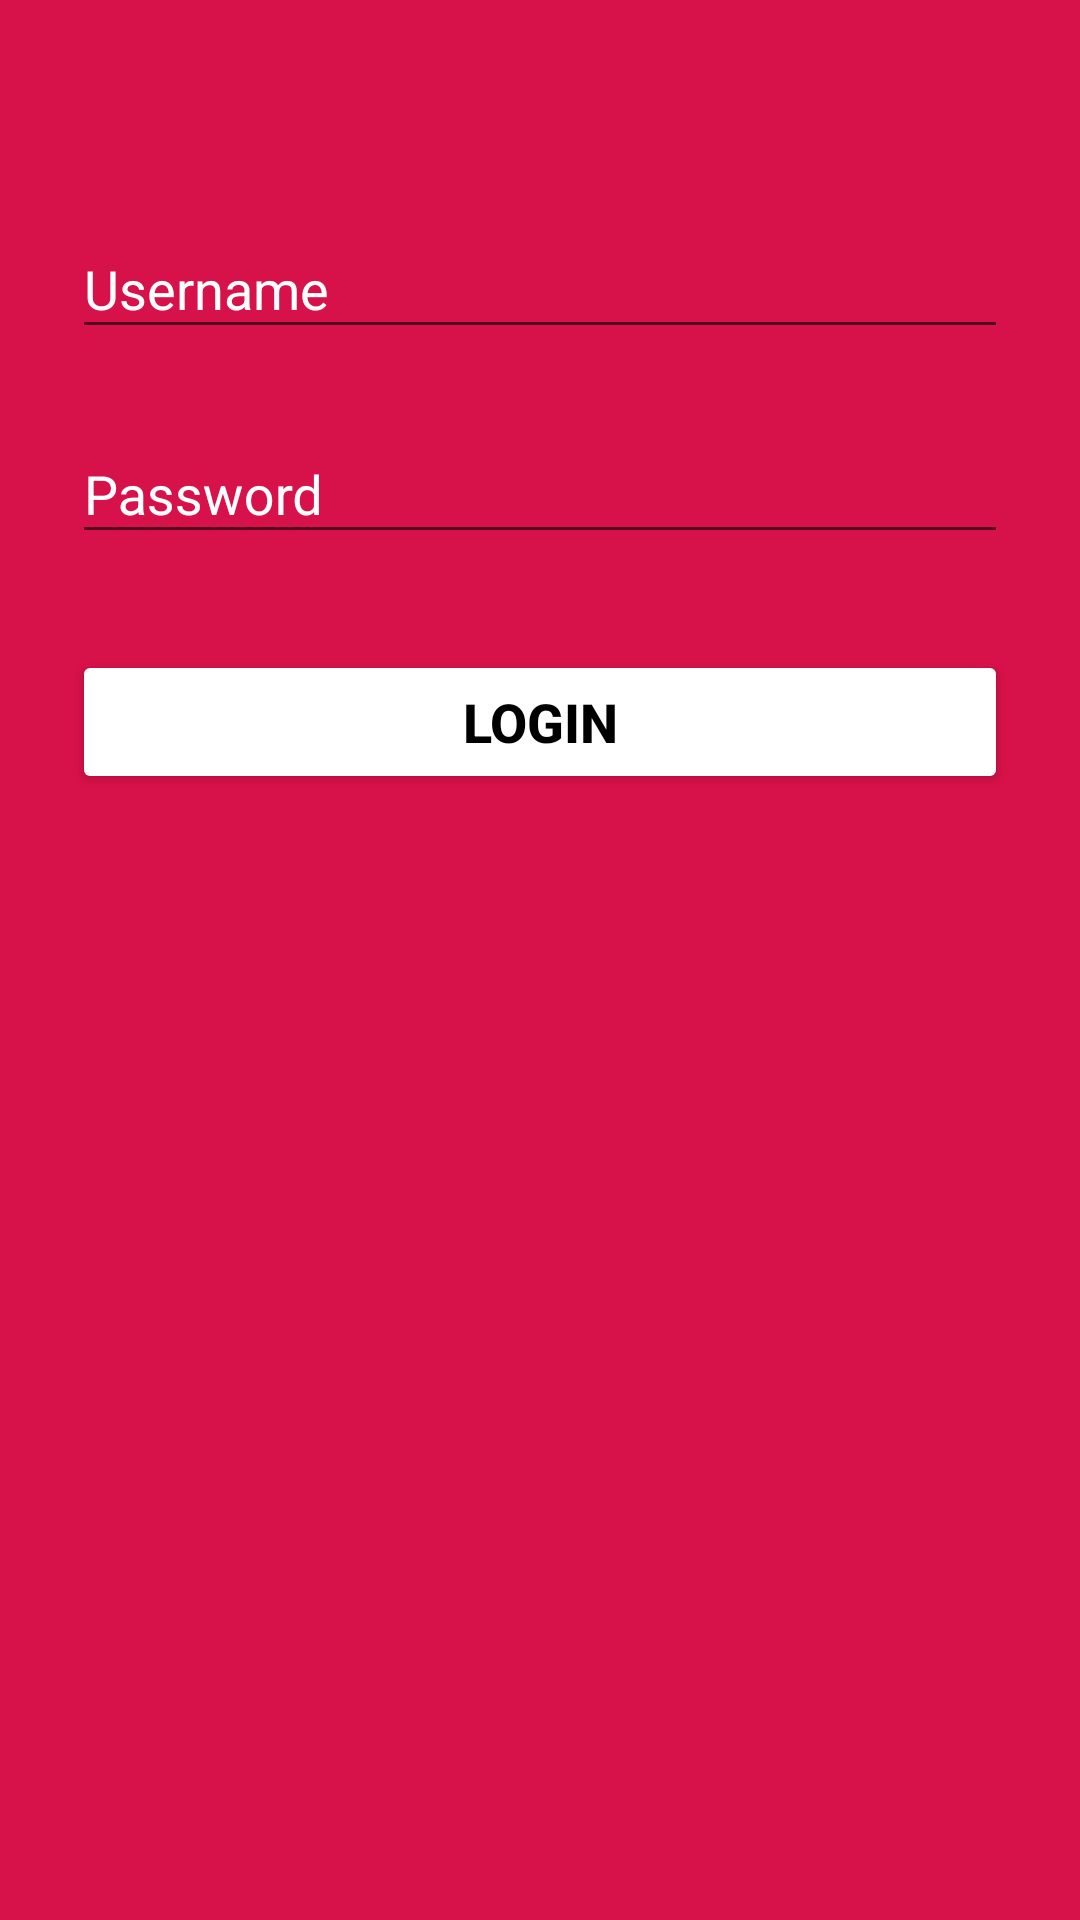

Here is an Android app screen rendered from its layout file. Give the layout XML and the strings, colors and styles it references.
<!-- AndroidManifest.xml: application theme AppTheme -->
<!-- res/layout/activity_login.xml -->
<?xml version="1.0" encoding="utf-8"?>
<ScrollView xmlns:android="http://schemas.android.com/apk/res/android"
    android:layout_width="fill_parent"
    android:layout_height="fill_parent"
    android:fitsSystemWindows="true"
    android:background="#d71149">

    <LinearLayout xmlns:android="http://schemas.android.com/apk/res/android"
        xmlns:app="http://schemas.android.com/apk/res-auto"
        xmlns:tools="http://schemas.android.com/tools"
        android:layout_width="match_parent"
        android:layout_height="wrap_content"
        android:paddingTop="56dp"
        android:paddingLeft="24dp"
        android:paddingRight="24dp"
        android:orientation="vertical"
        tools:context="com.example.katajuragan.LoginActivity">

        
        <android.support.design.widget.TextInputLayout
            android:layout_height="wrap_content"
            android:layout_width="match_parent"
            android:layout_marginTop="8dp"
            android:layout_marginBottom="8dp"
            android:textColorHint="#FFFFFF"
            app:errorTextAppearance="@style/error_appearance">
            <EditText
                android:id="@+id/editUsername"
                android:layout_width="match_parent"
                android:layout_height="wrap_content"
                android:inputType="textPersonName"
                android:hint="@string/hint_username"/>
        </android.support.design.widget.TextInputLayout>

        <android.support.design.widget.TextInputLayout
            android:layout_width="match_parent"
            android:layout_height="wrap_content"
            android:layout_marginTop="8dp"
            android:layout_marginBottom="8dp"
            android:textColorHint="#FFFFFF"
            app:errorTextAppearance="@style/error_appearance">
            <EditText
                android:id="@+id/editPassword"
                android:layout_width="match_parent"
                android:layout_height="wrap_content"
                android:hint="@string/hint_password"
                android:inputType="textPassword" />
        </android.support.design.widget.TextInputLayout>

        <Button
            android:id="@+id/buttonLogin"
            android:layout_width="match_parent"
            android:layout_height="wrap_content"
            android:layout_marginTop="24dp"
            android:layout_marginBottom="24dp"
            android:theme="@style/PrimaryButton"
            android:text="@string/button_login"
            android:textColor="#000000"
            android:textStyle="bold"
            android:textSize="18sp"/>

    </LinearLayout>
</ScrollView>
<!-- resources referenced by this layout -->
<resources>
  <string name="button_login">Login</string>
  <string name="hint_password">Password</string>
  <string name="hint_username">Username</string>
  <style name="PrimaryButton" parent="Theme.AppCompat">
          <item name="colorButtonNormal">@color/button</item>
          <item name="colorControlHighlight">@color/colorAccent</item>
      </style>
  <style name="error_appearance" parent="@android:style/TextAppearance">
          <item name="android:textColor">#FFFFFF</item>
          <item name="android:textSize">12sp</item>
      </style>
  <style name="AppTheme" parent="Theme.AppCompat.Light.DarkActionBar">
          
          <item name="colorPrimary">@color/colorPrimary</item>
          <item name="colorPrimaryDark">@color/colorPrimaryDark</item>
          <item name="colorAccent">@color/colorAccent</item>
      </style>
  <color name="button">#FFFFFF</color>
  <color name="colorAccent">#FF4081</color>
  <color name="colorPrimary">#3F51B5</color>
  <color name="colorPrimaryDark">#303F9F</color>
</resources>
